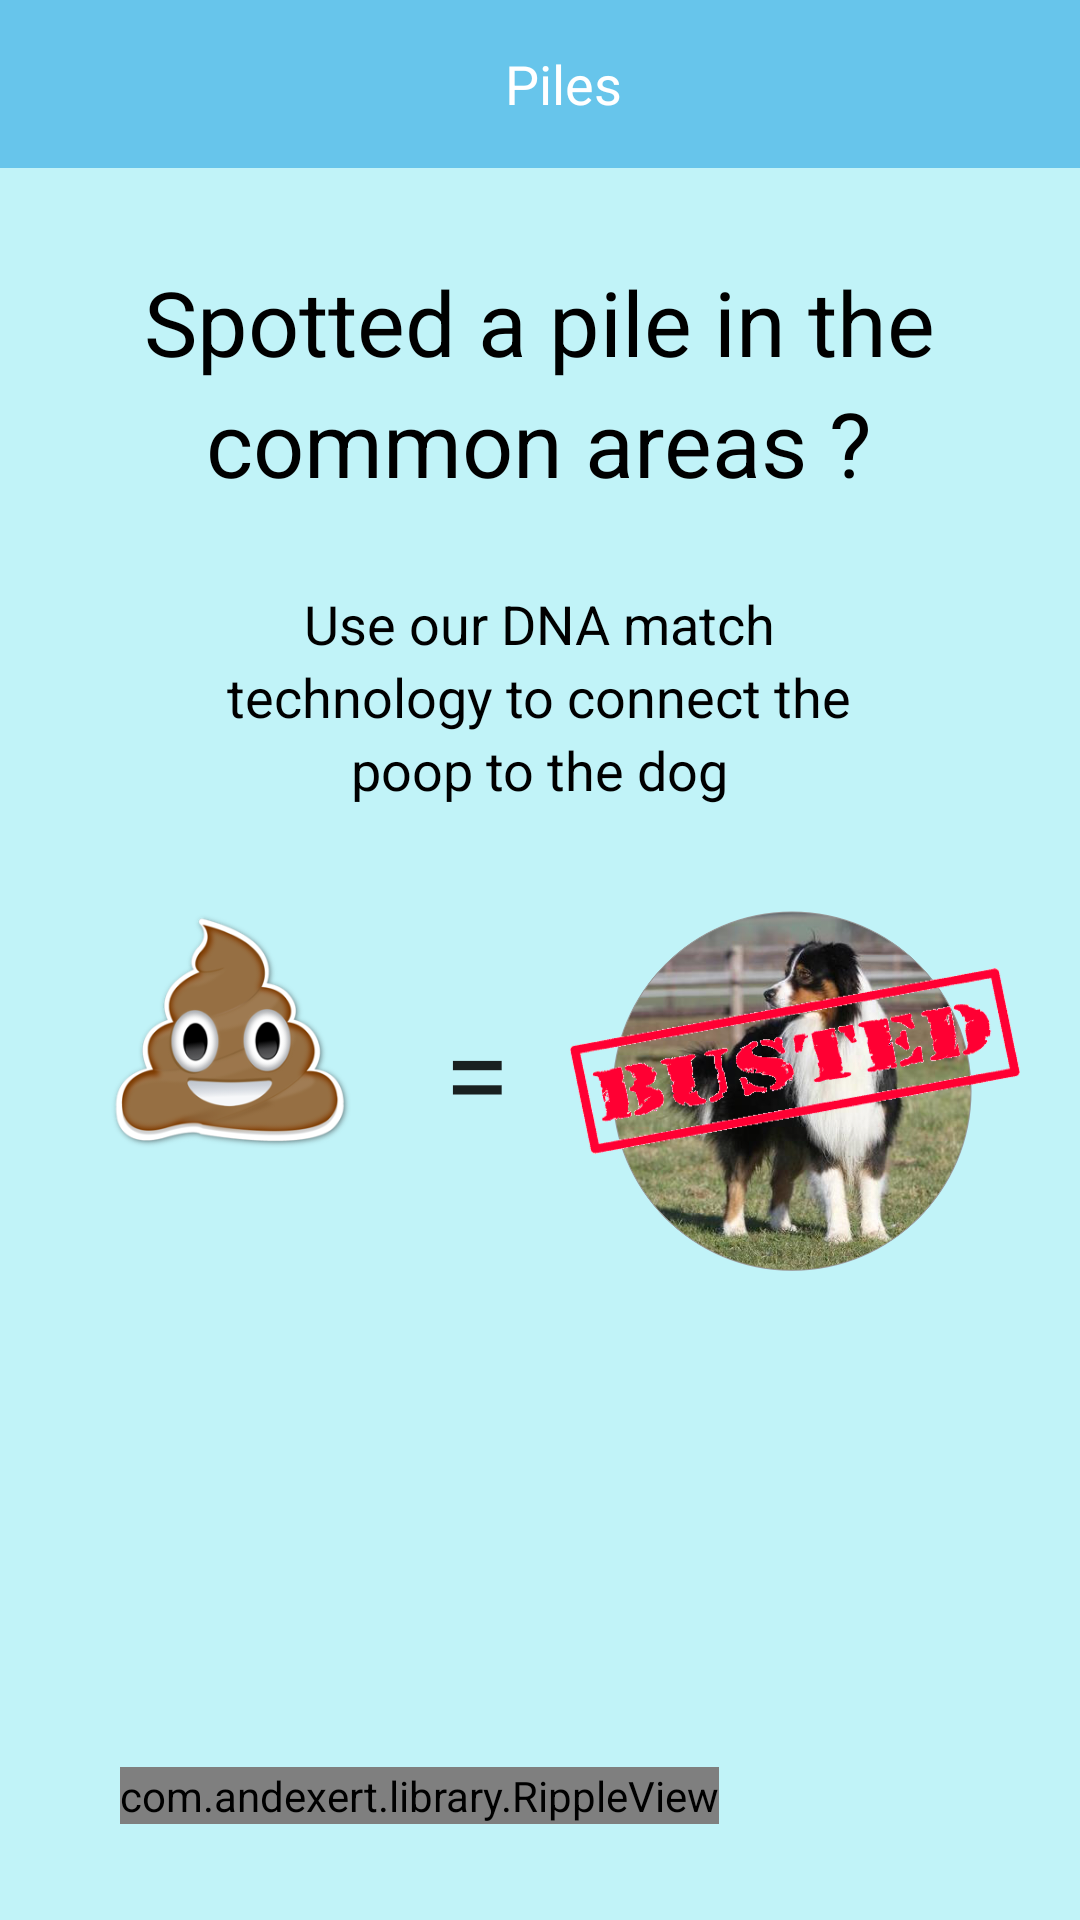

This screen was rendered from an Android layout file. Write that file and the resources it references.
<!-- AndroidManifest.xml: activity theme AppTheme.NoActionBar -->
<!-- res/layout/fragment_piles.xml -->
<FrameLayout xmlns:android="http://schemas.android.com/apk/res/android"
    xmlns:tools="http://schemas.android.com/tools"
    android:layout_width="match_parent"
    android:layout_height="match_parent"
    android:windowSoftInputMode="stateHidden"
    tools:context="novahub.vn.npr4dogs.main.PilesFragment">


    <RelativeLayout
        android:layout_width="match_parent"
        android:layout_height="match_parent"
        android:layout_gravity="center"
        android:background="@color/main.background">
        <android.support.v7.widget.Toolbar
            android:id="@+id/toolbar"
            android:layout_width="match_parent"
            android:layout_height="?attr/actionBarSize"
            android:background="@color/background"
            android:layout_gravity="center_horizontal|top" >

            <LinearLayout
                android:orientation="vertical"
                android:layout_width="match_parent"
                android:layout_height="match_parent"
                android:gravity="center_vertical|center_horizontal">
                <TextView
                    android:layout_width="wrap_content"
                    android:layout_height="wrap_content"
                    android:textAppearance="?android:attr/textAppearanceMedium"
                    android:text="Piles"
                    android:id="@+id/textView"
                    android:layout_alignParentTop="true"
                    android:layout_centerHorizontal="true"
                    android:gravity="center_vertical|center|center_horizontal"
                    android:textColor="@color/white"
                    android:layout_gravity="center_horizontal" />
            </LinearLayout>
        </android.support.v7.widget.Toolbar>

        <TextView
            android:layout_width="wrap_content"
            android:layout_height="wrap_content"
            android:textAppearance="?android:attr/textAppearanceLarge"
            android:text="Spotted a pile in the"
            android:id="@+id/textView5"
            android:layout_marginTop="31dp"
            android:textSize="30sp"
            android:layout_below="@+id/toolbar"
            android:layout_centerHorizontal="true"
            android:textColor="@color/black" />

        <TextView
            android:layout_width="wrap_content"
            android:layout_height="wrap_content"
            android:textAppearance="?android:attr/textAppearanceLarge"
            android:text="common areas ?"
            android:id="@+id/textView6"
            android:layout_below="@+id/textView5"
            android:layout_centerHorizontal="true"
            android:textSize="30sp"
            android:textColor="@color/black" />

        <TextView
            android:layout_width="wrap_content"
            android:layout_height="wrap_content"
            android:textAppearance="?android:attr/textAppearanceMedium"
            android:text="Use our DNA match"
            android:id="@+id/textView7"
            android:layout_below="@+id/textView6"
            android:layout_centerHorizontal="true"
            android:layout_marginTop="28dp"
            android:textColor="@color/black" />

        <TextView
            android:layout_width="wrap_content"
            android:layout_height="wrap_content"
            android:textAppearance="?android:attr/textAppearanceMedium"
            android:text="technology to connect the"
            android:id="@+id/textView8"
            android:layout_below="@+id/textView7"
            android:layout_centerHorizontal="true"
            android:textColor="@color/black" />

        <TextView
            android:layout_width="wrap_content"
            android:layout_height="wrap_content"
            android:textAppearance="?android:attr/textAppearanceMedium"
            android:text="poop to the dog"
            android:id="@+id/textView9"
            android:layout_below="@+id/textView8"
            android:layout_centerHorizontal="true"
            android:textColor="@color/black" />

        <ImageView
            android:layout_width="80dp"
            android:layout_height="80dp"
            android:id="@+id/imageView7"
            android:layout_marginTop="35dp"
            android:src="@drawable/poop_piles"
            android:layout_below="@+id/textView9"
            android:layout_toLeftOf="@+id/textView10"
            android:layout_toStartOf="@+id/textView10" />

        <TextView
            android:layout_width="wrap_content"
            android:layout_height="wrap_content"
            android:textAppearance="?android:attr/textAppearanceLarge"
            android:text="="
            android:id="@+id/textView10"
            android:textSize="40sp"
            android:layout_marginLeft="31dp"
            android:layout_marginStart="31dp"
            android:layout_alignBottom="@+id/imageView7"
            android:layout_alignLeft="@+id/textView9"
            android:layout_alignStart="@+id/textView9" />

        <ImageView
            android:layout_width="120dp"
            android:layout_height="120dp"
            android:id="@+id/imageView8"
            android:src="@drawable/splash_screen_dog"
            android:layout_alignTop="@+id/imageView7"
            android:layout_alignParentRight="true"
            android:layout_alignParentEnd="true"
            android:layout_marginRight="36dp"
            android:layout_marginEnd="36dp" />

        <ImageView
            android:layout_width="150dp"
            android:layout_height="100dp"
            android:id="@+id/imageView9"
            android:src="@drawable/splash_screen_busted"
            android:layout_alignTop="@+id/imageView8"
            android:layout_alignParentRight="true"
            android:layout_alignParentEnd="true"
            android:layout_marginRight="20dp"
            android:layout_marginEnd="20dp" />

        <com.andexert.library.RippleView
            android:id="@+id/abcddd"
            android:layout_width="wrap_content"
            android:layout_height="wrap_content"
            rv_centered="true"
            android:layout_alignParentBottom="true"
            android:layout_alignParentLeft="true"
            android:layout_alignParentStart="true"
            android:layout_marginBottom="32dp"
            android:layout_marginLeft="40dp"
            android:layout_marginRight="40dp">

            <Button
                android:id="@+id/bt_sign_in"
                style="?android:textAppearanceSmall"
                android:layout_width="match_parent"
                android:layout_height="wrap_content"
                android:text="Get Started"
                android:textStyle="bold"
                android:layout_below="@+id/view"
                android:layout_centerHorizontal="true"
                android:background="@drawable/sign_in_radius_button" />

        </com.andexert.library.RippleView>

    </RelativeLayout>
</FrameLayout>
<!-- resources referenced by this layout -->
<resources>
  <color name="background">#67C5EB</color>
  <color name="black">#000000</color>
  <color name="main.background">#C1F3F8</color>
  <color name="white">#FFFFFF</color>
  <!-- drawable poop_piles: png bitmap (drawable, 59234 bytes) -->
  <!-- drawable splash_screen_busted: png bitmap (drawable, 98312 bytes) -->
  <!-- drawable splash_screen_dog: png bitmap (drawable, 613766 bytes) -->
  <style name="AppTheme.NoActionBar">
          <item name="windowActionBar">false</item>
          <item name="windowNoTitle">true</item>
      </style>
</resources>
